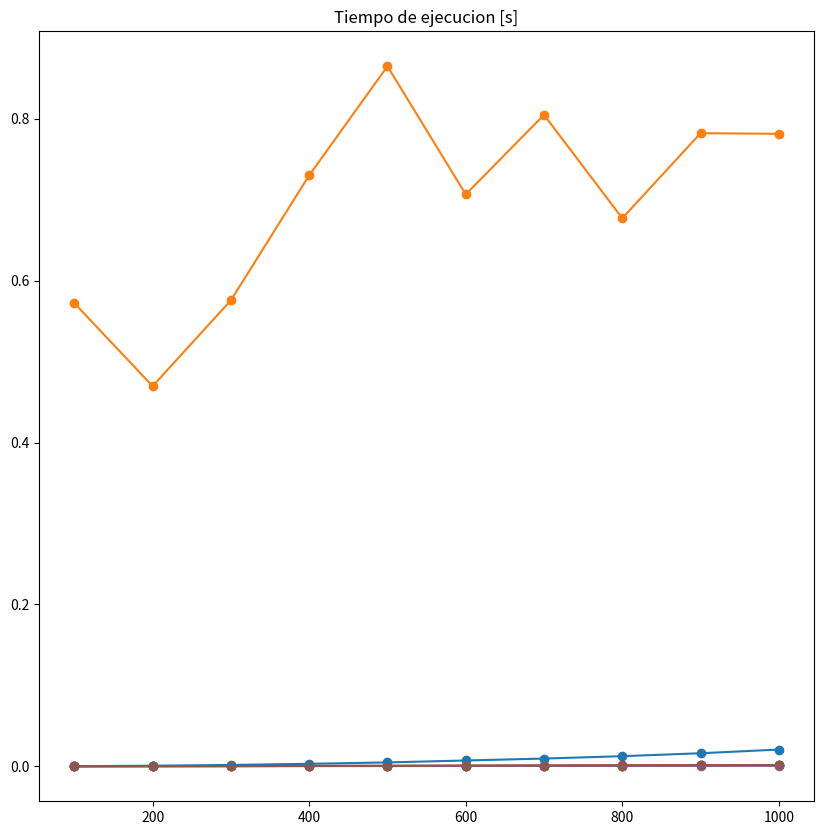

Write Python code to recreate this figure.
# ┌─────────── BubbleSort ───────────┐
def bubbleSort(A):
    for i in range(len(A) - 1):
        for j in range(len(A) - i - 1):
            if A[j] > A[j + 1]:
                temp = A[j]
                A[j] = A[j + 1]
                A[j + 1] = temp


b = bubbleSort


# ┌─────────── CountingSort ─────────────┐
# Counting sort (Código Original)
def CreaLista(k):  # Esta función crea una lista de apoyo
    L = []
    for i in range(k + 1):
        L.append(0)
    return L


# Algoritmo de ordenamiento
def CountingSort(A, k):  # A es la lista y k es el valor máximo de la lista
    C = CreaLista(k)
    B = CreaLista(len(A) - 1)
    for j in range(1, len(A)):
        C[A[j]] = C[A[j]] + 1
    for i in range(1, k + 1):
        C[i] = C[i] + C[i - 1]
    for j in range(len(A) - 1, 0, -1):
        B[C[A[j]]] = A[j]
        C[A[j]] = C[A[j]] - 1
    return B  # Retorna el la lista de apoyo B la cual es la que está ordenada


c = CountingSort


# ┌───────────── HeapSort ───────────────────┐
def heapify(arr, n, i):
    largest = i  # Initialize largest as root
    l = 2 * i + 1  # left = 2*i + 1
    r = 2 * i + 2  # right = 2*i + 2

    # See if left child of root exists and is
    # greater than root
    if l < n and arr[largest] < arr[l]:
        largest = l

    # See if right child of root exists and is
    # greater than root
    if r < n and arr[largest] < arr[r]:
        largest = r

    # Change root, if needed
    if largest != i:
        arr[i], arr[largest] = arr[largest], arr[i]  # swap

        # Heapify the root.
        heapify(arr, n, largest)


# The main function to sort an array of given size
def heapSort(arr):
    n = len(arr)

    # Build a maxheap.
    for i in range(n // 2 - 1, -1, -1):
        heapify(arr, n, i)

    # One by one extract elements
    for i in range(n - 1, 0, -1):
        arr[i], arr[0] = arr[0], arr[i]  # swap
        heapify(arr, i, 0)


h = heapSort


# ┌───────────── MergeSort ───────────────┐
def crearSubArreglo(A, indIzq, indDer):
    return A[indIzq:indDer + 1]


def Merge(A, p, q, r):
    Izq = crearSubArreglo(A, p, q)
    Der = crearSubArreglo(A, q + 1, r)
    i = 0
    j = 0
    for k in range(p, r + 1):
        if (j >= len(Der)) or (i < len(Izq) and Izq[i] and Izq[i] < Der[j]):
            A[k] = Izq[i]
            # print("lista Izquierda", Izq)
            i = i + 1
        else:
            A[k] = Der[j]
            # print("lista derecha", Der)
            j = j + 1


def MergeSort(A, p, r):
    if r - p > 0:
        q = int((p + r) / 2)
        MergeSort(A, p, q)
        MergeSort(A, q + 1, r)
        Merge(A, p, q, r)


m = MergeSort


# ┌───────── QuickSort ──────────┐
def intercambia(A, x, y):
    tmp = A[x]
    A[x] = A[y]
    A[y] = tmp


def particionar(A, p, r):
    x = A[r]
    i = p - 1
    for j in range(p, r):
        if (A[j] <= x):
            i = i + 1
            intercambia(A, i, j)
            # print(A[p:r + 1])
    intercambia(A, i + 1, r)
    # print(A[p:r + 1])
    return i + 1


def Quicksort(A, p, r):
    if (p < r):
        q = particionar(A, p, r)
        # print(A[p:r + 1])
        # print("El pivote sera:", A[r])
        Quicksort(A, p, q - 1)
        Quicksort(A, q + 1, r)


q = Quicksort


# ┌─────────── CountingSort ─────────────┐
def countingSort(arr, exp1):
    n = len(arr)

    # The output array elements that will have sorted arr
    output = [0] * (n)

    # initialize count array as 0
    count = [0] * (10)

    # Store count of occurrences in count[]
    for i in range(0, n):
        index = arr[i] // exp1
        count[index % 10] += 1

    # Change count[i] so that count[i] now contains actual
    # position of this digit in output array
    for i in range(1, 10):
        count[i] += count[i - 1]

    # Build the output array
    i = n - 1
    while i >= 0:
        index = arr[i] // exp1
        output[count[index % 10] - 1] = arr[i]
        count[index % 10] -= 1
        i -= 1

    # Copying the output array to arr[],
    # so that arr now contains sorted numbers
    i = 0
    for i in range(0, len(arr)):
        arr[i] = output[i]


# ┌─────────── RadixSort ─────────────┐
def radixSort(arr=0):
    # Encuentra el número máximo para conocer el número de dígitos
    max1 = max(arr)

    # Hacer una ordenación de conteo para cada dígito. Tenga en cuenta que en lugar de
    # de pasar el número de dígitos, se pasa exp. exp es 10^i
    # donde i es el número de dígitos actual
    exp = 1
    while max1 / exp >= 1:
        countingSort(arr, exp)
        exp *= 10


r = radixSort

# importamos la función para generar enteros aleatorios y el tiempo
from random import randint
from time import time

# lista con todas las funciones para ordenar
Sorts = [b, c, h, m, q, r]

# tenemos 3 casos de entradas a las funciones
# 1) pasar la lista a ordenar
# 2) pasar la lista y el máximo de la lista
# 3) pasar la lista, 0 y len() de la lista menos 1
# como no hay parámetros opcionales si no se introducen los datos correctamente
# marca error, por lo que usar try es buena opción para los 3 casos

import matplotlib.pyplot as plt

plt.figure(figsize=[10, 10])
points = 10
Datos = [i * 100 for i in range(1, points + 1)]
for sort in Sorts:
    T = []
    for n in Datos:
        L = [randint(1, 10 ** 7) for i in range(n)]
        maximum = max(L)
        # creamos una copia ya que algunos algoritmos son 'in place' y no queremos modificar el original
        X = L.copy()
        t = time()
        try:
            sort(X)
        except:
            try:
                sort(X, maximum)
            except:
                sort(X, 0, len(X) - 1)
        t = time() - t
        T.append(t)
        print(f"La función {sort.__name__} corrió en {t} segundos con {n} datos.")
    plt.title('Tiempo de ejecucion [s]')
    plt.plot(Datos, T)
    plt.scatter(Datos, T)
plt.show()
# Creamos el mismo arreglo para los diferentes algoritmos
# para volver la comparación más precisa
A = []
B = [x for x in A]
C = [x for x in A]

print('\n')

bubbleSort(L)
print(f"El arreglo de bubbleSort ordenado es: {L}")

CountingSort(L, max(L))
print(f"El arreglo de CountingSort CountingSort es: {L}")

heapSort(L)
print(f"El arreglo de heapSort ordenado es: {L}")

MergeSort(L, 0, len(B) - 1)
print(f"El arreglo de MergeSort ordenado es: {L}")

Quicksort(L, 0, len(C) - 1)
print(f"El arreglo de quickSort ordenado es: {L}")

radixSort(L)
print(f"El arreglo de radixSort ordenado es: {L}")
